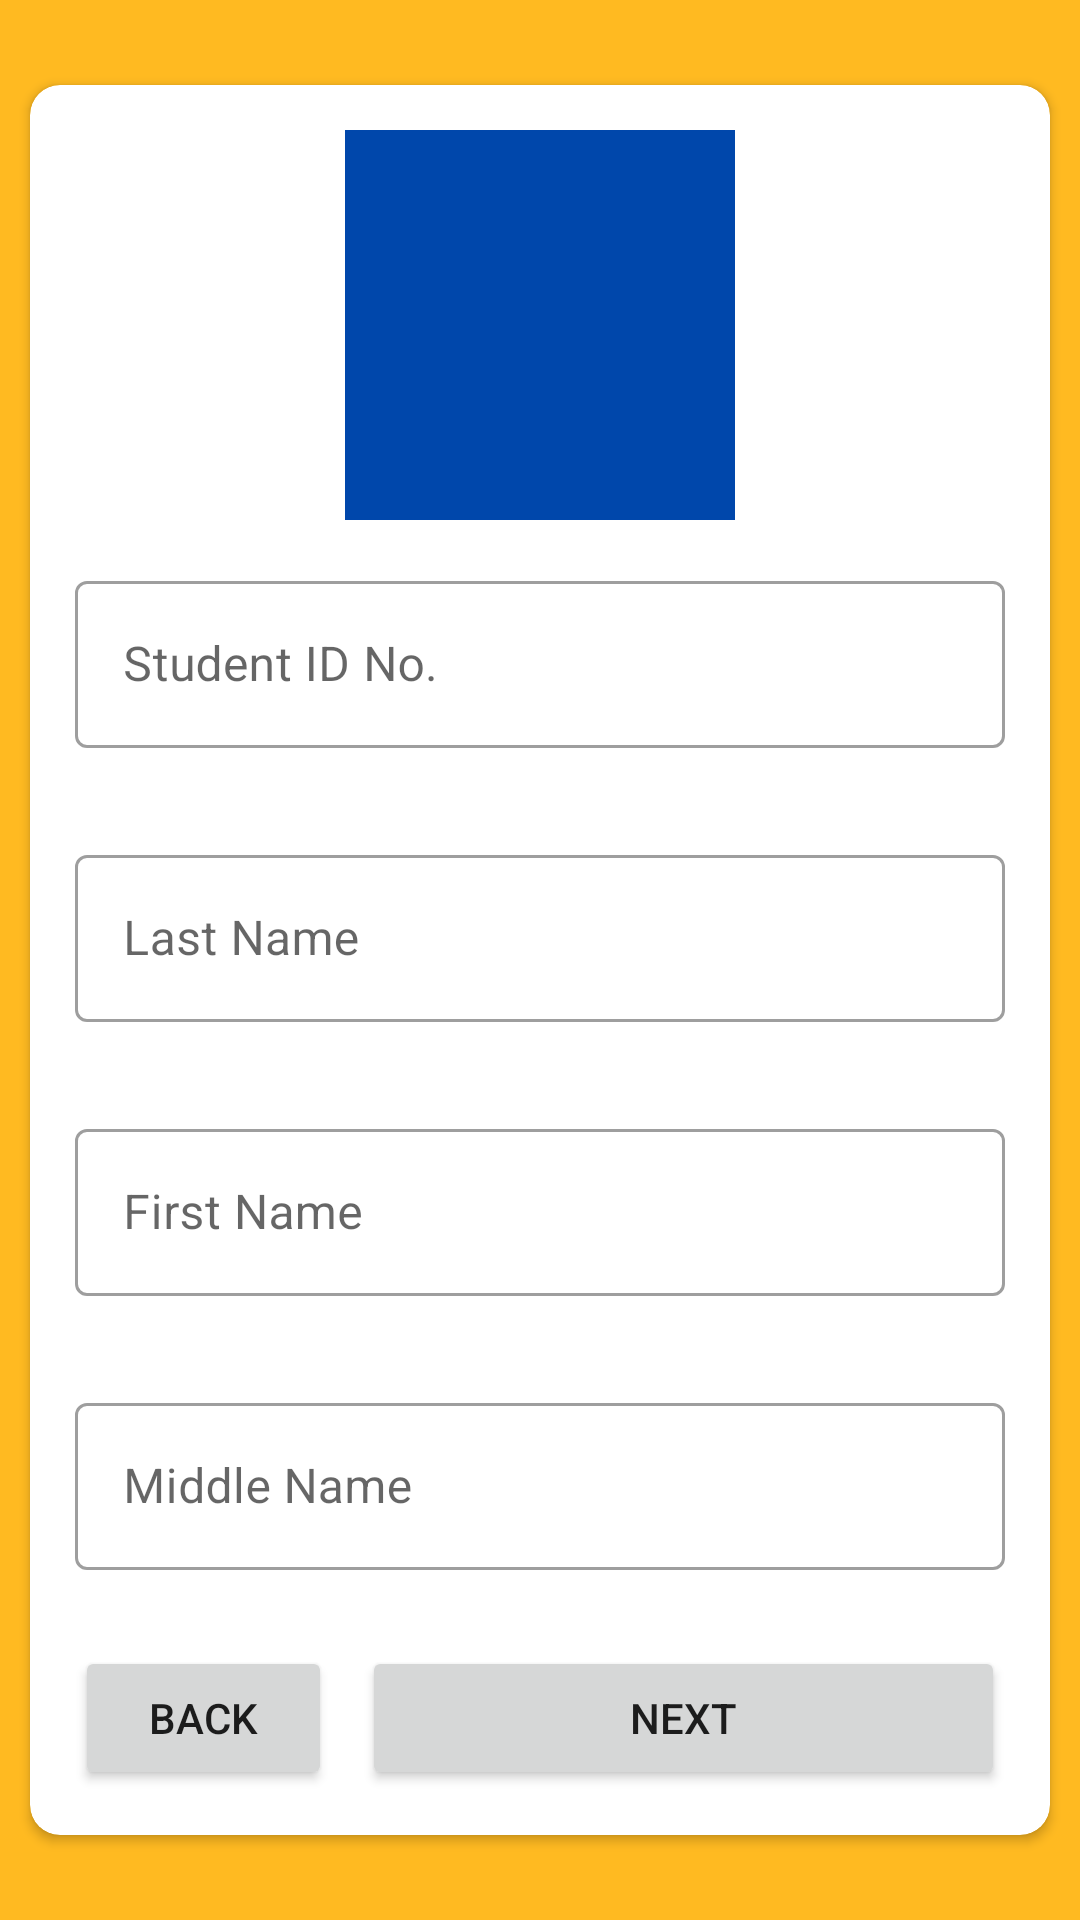

Here is an Android app screen rendered from its layout file. Give the layout XML and the strings, colors and styles it references.
<!-- AndroidManifest.xml: application theme Theme.STIErCurriculumPortal -->
<!-- res/layout/fragment_first_signup.xml -->
<?xml version="1.0" encoding="utf-8"?>
<RelativeLayout xmlns:android="http://schemas.android.com/apk/res/android"
    xmlns:tools="http://schemas.android.com/tools"
    android:layout_width="match_parent"
    android:layout_height="match_parent"
    android:gravity="center"
    android:background="@color/yellow"
    xmlns:app="http://schemas.android.com/apk/res-auto"
    tools:context=".ui.signup.fragments.FirstSignupFragment">

    <androidx.cardview.widget.CardView
        android:layout_width="match_parent"
        android:layout_height="wrap_content"
        android:layout_marginStart="10dp"
        android:layout_marginTop="10dp"
        android:layout_marginEnd="10dp"
        android:layout_marginBottom="10dp"
        android:background="@color/white"
        app:cardCornerRadius="10dp">

        <LinearLayout
            android:layout_width="match_parent"
            android:layout_height="wrap_content"
            android:layout_margin="15dp"
            android:orientation="vertical">

            <ImageView
                android:id="@+id/profile_picture"
                android:layout_width="130dp"
                android:layout_height="130dp"
                android:layout_gravity="center"
                android:layout_marginBottom="10dp"
                android:src="@color/blue" />


            <com.google.android.material.textfield.TextInputLayout
                android:id="@+id/student_id"
                style="@style/Widget.MaterialComponents.TextInputLayout.OutlinedBox"
                android:layout_width="match_parent"
                android:layout_height="wrap_content"
                android:layout_marginTop="5dp"
                android:layout_marginBottom="5dp"
                app:errorEnabled="true">

                <com.google.android.material.textfield.TextInputEditText
                    android:layout_width="match_parent"
                    android:layout_height="match_parent"
                    android:hint="Student ID No."
                    android:inputType="number" />

            </com.google.android.material.textfield.TextInputLayout>


            <com.google.android.material.textfield.TextInputLayout
                android:id="@+id/last_name"
                style="@style/Widget.MaterialComponents.TextInputLayout.OutlinedBox"
                android:layout_width="match_parent"
                android:layout_height="wrap_content"
                android:layout_marginTop="5dp"
                android:layout_marginBottom="5dp"
                app:errorEnabled="true">

                <com.google.android.material.textfield.TextInputEditText
                    android:layout_width="match_parent"
                    android:layout_height="match_parent"
                    android:hint="Last Name" />

            </com.google.android.material.textfield.TextInputLayout>

            <com.google.android.material.textfield.TextInputLayout
                android:id="@+id/first_name"
                style="@style/Widget.MaterialComponents.TextInputLayout.OutlinedBox"
                android:layout_width="match_parent"
                android:layout_height="wrap_content"
                android:layout_marginTop="5dp"
                android:layout_marginBottom="5dp"
                app:errorEnabled="true">

                <com.google.android.material.textfield.TextInputEditText
                    android:layout_width="match_parent"
                    android:layout_height="match_parent"
                    android:hint="First Name" />

            </com.google.android.material.textfield.TextInputLayout>

            <com.google.android.material.textfield.TextInputLayout
                android:id="@+id/middle_name"
                style="@style/Widget.MaterialComponents.TextInputLayout.OutlinedBox"
                android:layout_width="match_parent"
                android:layout_height="wrap_content"
                android:layout_marginTop="5dp"
                android:layout_marginBottom="5dp"
                app:errorEnabled="true">

                <com.google.android.material.textfield.TextInputEditText
                    android:layout_width="match_parent"
                    android:layout_height="match_parent"
                    android:hint="Middle Name" />

            </com.google.android.material.textfield.TextInputLayout>


            <LinearLayout
                android:layout_width="match_parent"
                android:layout_height="wrap_content"
                android:orientation="horizontal">

                <Button
                    android:id="@+id/back_btn"
                    android:layout_width="0dp"
                    android:layout_height="wrap_content"
                    android:layout_weight=".08"
                    android:padding="12dp"
                    android:text="Back" />

                <Button
                    android:id="@+id/next_btn"
                    android:layout_width="0dp"
                    android:layout_height="wrap_content"
                    android:layout_marginLeft="10dp"
                    android:layout_weight=".20"
                    android:padding="12dp"
                    android:text="Next" />

            </LinearLayout>

        </LinearLayout>


    </androidx.cardview.widget.CardView>



</RelativeLayout>
<!-- resources referenced by this layout -->
<resources>
  <color name="blue">#0047AB</color>
  <color name="white">#FFFFFFFF</color>
  <color name="yellow">#FFBA21</color>
  <style name="Theme.STIErCurriculumPortal" parent="Theme.MaterialComponents.DayNight.DarkActionBar">
          
          <item name="colorPrimary">@color/blue</item>
          <item name="colorPrimaryVariant">@color/purple_700</item>
          <item name="colorOnPrimary">@color/white</item>
          
          <item name="colorSecondary">@color/yellow</item>
          <item name="colorSecondaryVariant">@color/teal_700</item>
          <item name="colorOnSecondary">@color/black</item>
          
          <item name="android:statusBarColor" tools:targetApi="21">?attr/colorPrimaryVariant</item>
          
      </style>
  <color name="purple_700">#FF3700B3</color>
  <color name="teal_700">#FF018786</color>
  <color name="black">#FF000000</color>
</resources>
